5-way image classification set "Classifier" from GitHub (Meisdy/abb-vision-quality-inspection); label vocabulary: blue correct, correct yellow, mix, red correct, yellow correct.

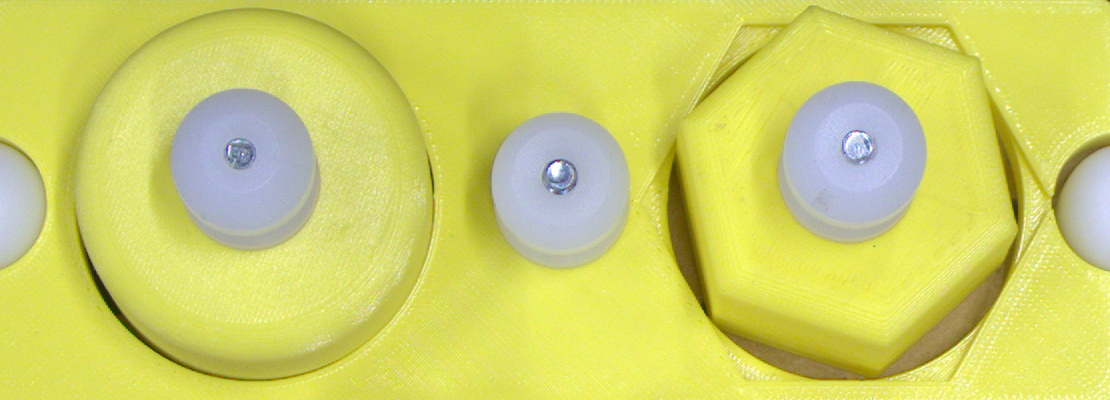
Label: yellow correct

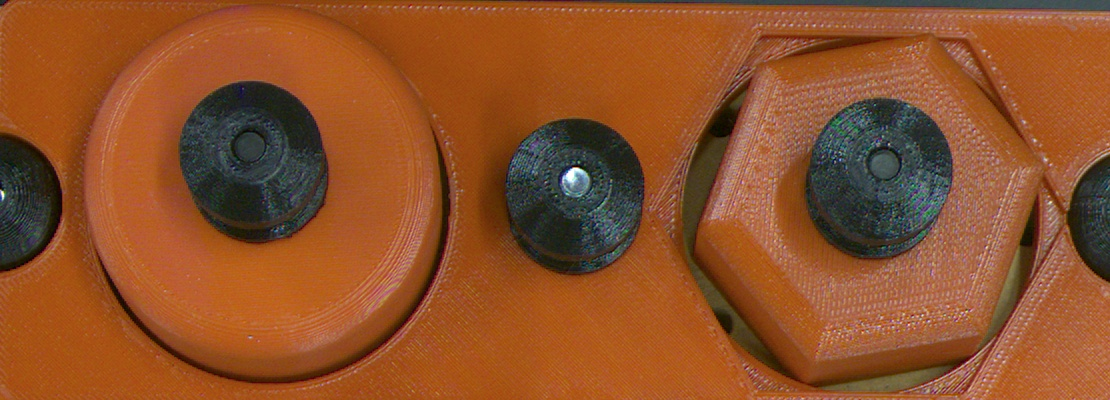
Label: red correct

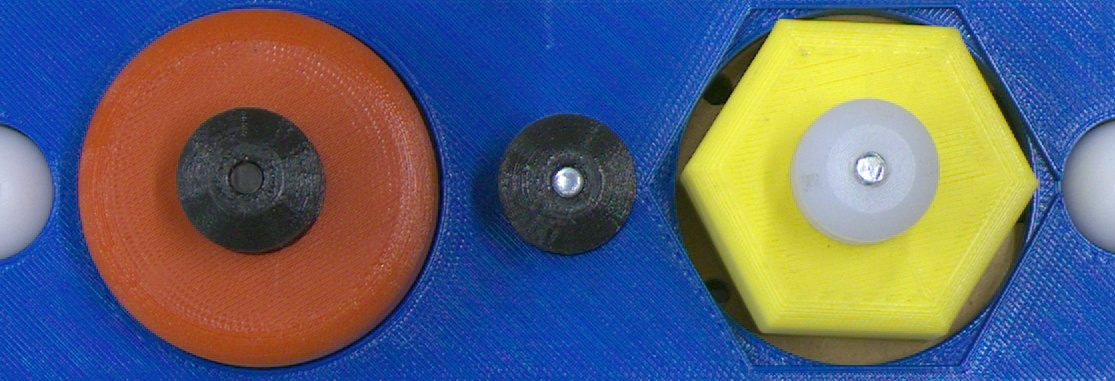
Label: mix

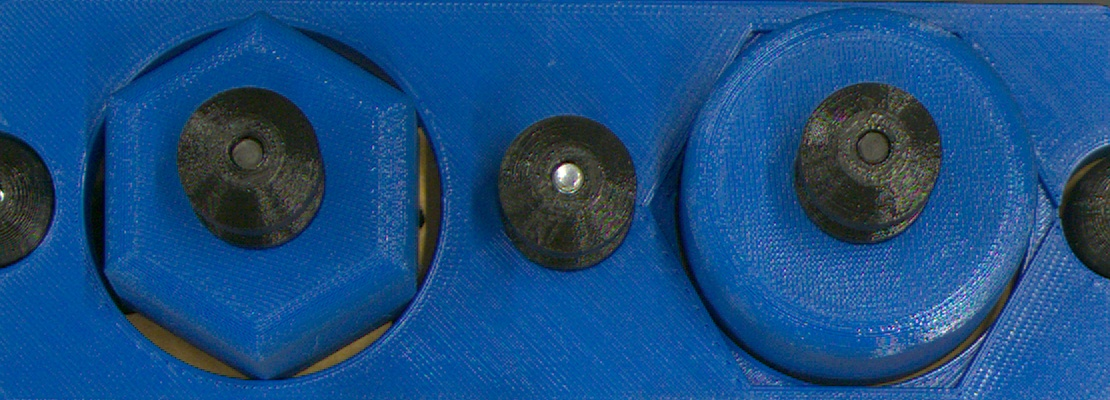
Label: mix

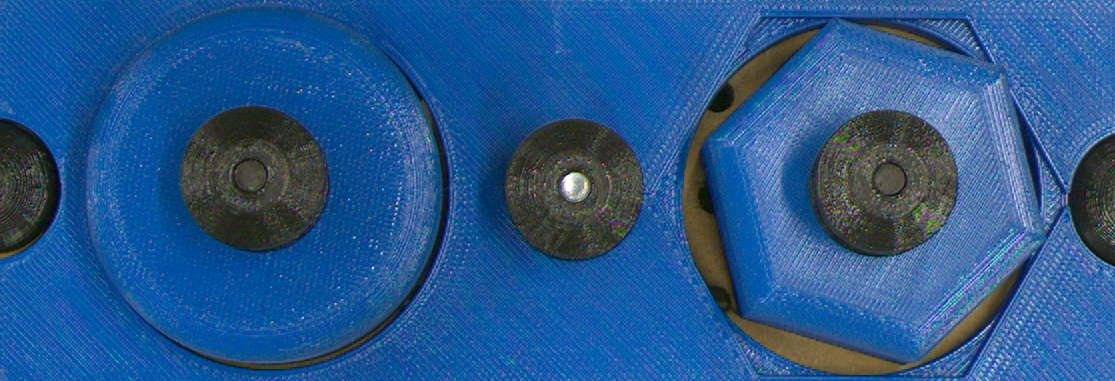
Label: blue correct

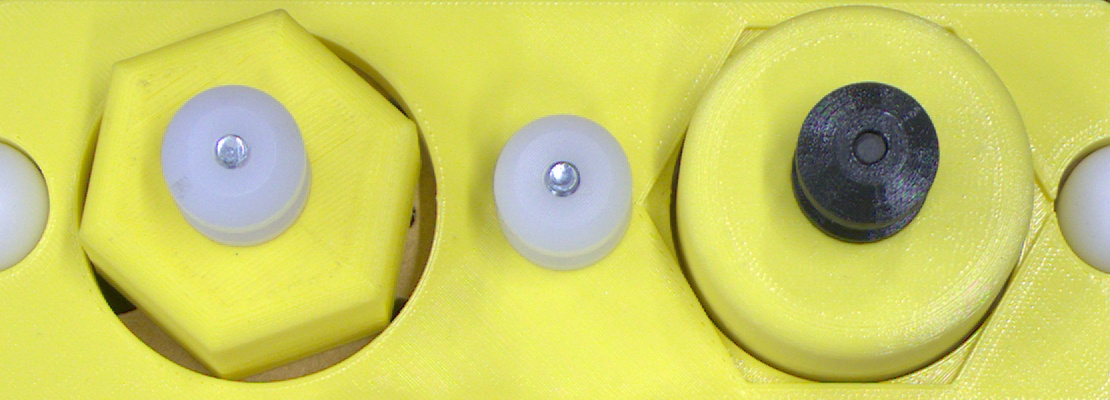
Label: mix
